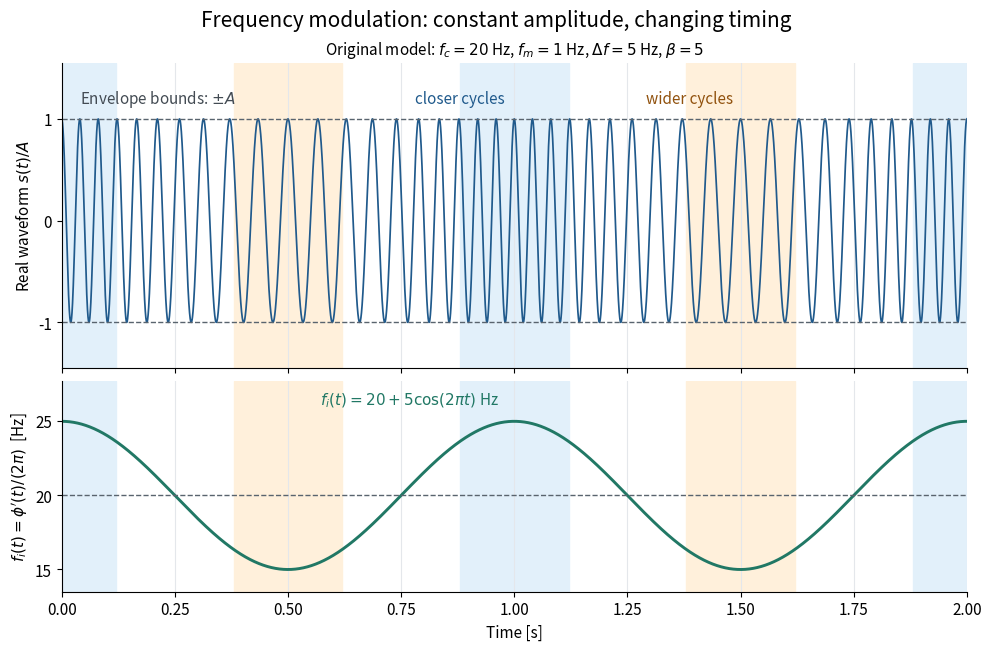

Reproduce this figure in Python. (Note: this script raises an exception after producing the figure.)
"""Illustrate a specified FM phase; emit the matching PNG in the current directory.

Tested with Python 3.14, NumPy 2.3.5 and Matplotlib 3.10.7.
Run from _media with MPLBACKEND=Agg and a writable MPLCONFIGDIR.
"""

from pathlib import Path

import matplotlib.pyplot as plt
import numpy as np


def main():
    t = np.linspace(0.0, 2.0, 10001)
    fc, fm, deviation = 20.0, 1.0, 5.0
    beta = deviation / fm
    phase = 2 * np.pi * fc * t + beta * np.sin(2 * np.pi * fm * t)
    waveform = np.cos(phase)
    instantaneous_frequency = fc + deviation * np.cos(2 * np.pi * fm * t)

    plt.rcParams.update({"font.size": 11, "axes.spines.top": False,
                         "axes.spines.right": False})
    fig, axes = plt.subplots(2, 1, figsize=(9.8, 6.4), dpi=110,
                             sharex=True, layout="constrained",
                             gridspec_kw={"height_ratios": [1.45, 1]})
    fig.set_facecolor("white")
    fig.suptitle("Frequency modulation: constant amplitude, changing timing", fontsize=15)
    axes[0].set_title(r"Original model: $f_c=20$ Hz, $f_m=1$ Hz, $\Delta f=5$ Hz, $\beta=5$",
                      fontsize=11)
    for ax in axes:
        ax.set_facecolor("white")
        ax.set_xlim(0, 2)
        ax.set_xticks(np.arange(0, 2.01, 0.25))
        ax.grid(axis="x", color="#e4e7eb", linewidth=0.8)
        for center in (0.0, 1.0, 2.0):
            ax.axvspan(max(0, center - 0.12), min(2, center + 0.12),
                       color="#e2f0fa", zorder=0)
        for center in (0.5, 1.5):
            ax.axvspan(center - 0.12, center + 0.12, color="#fff0db", zorder=0)
    axes[0].plot(t, waveform, color="#205a8c", lw=1.25)
    for bound in (-1, 1):
        axes[0].axhline(bound, color="#59646e", ls="--", lw=1)
    axes[0].set_ylim(-1.45, 1.55)
    axes[0].set_yticks([-1, 0, 1])
    axes[0].set_ylabel(r"Real waveform $s(t)/A$")
    axes[0].text(0.04, 1.15, r"Envelope bounds: $\pm A$", color="#434b53")
    axes[0].text(0.78, 1.15, "closer cycles", color="#205a8c")
    axes[0].text(1.29, 1.15, "wider cycles", color="#91520e")
    axes[1].plot(t, instantaneous_frequency, color="#217865", lw=2.1)
    axes[1].axhline(fc, color="#59646e", ls="--", lw=1)
    axes[1].set_ylim(13.5, 27.7)
    axes[1].set_yticks([15, 20, 25])
    axes[1].set_ylabel(r"$f_i(t)=\phi'(t)/(2\pi)$  [Hz]")
    axes[1].set_xlabel("Time [s]")
    axes[1].text(0.57, 26.1, r"$f_i(t)=20+5\cos(2\pi t)$ Hz", color="#217865")
    fig.savefig(Path(__file__).stem + ".png", facecolor="white", transparent=False)
    plt.close(fig)


if __name__ == "__main__":
    main()
